Run: headless pygame with SDL's dummy video driver; simulated clock (each Clock.tick advances the game by its frame time, no real sleeping); random seed 0; keys injected as events and as key.get_pressed() state; no mouse input.
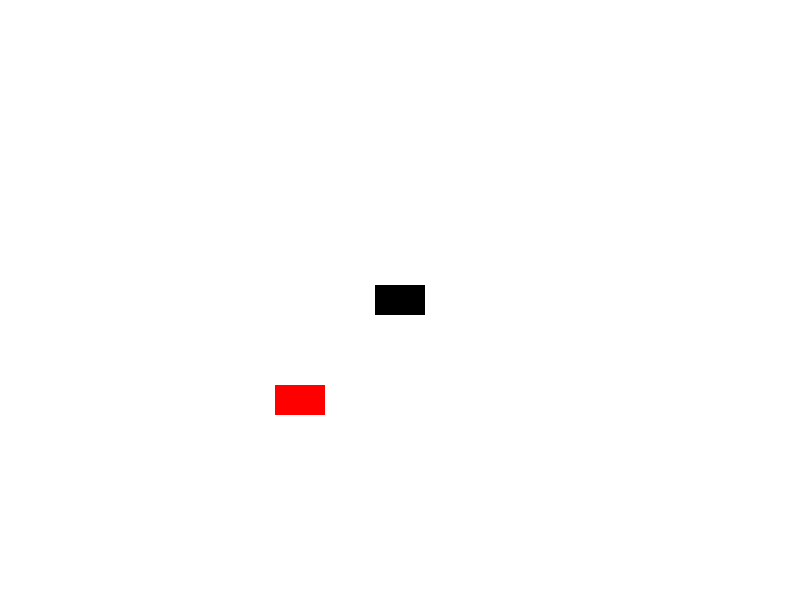
Frame 1 of 4 · flips 1–60 · no input
Frame 2 of 4 · flips 61–180 · tapped SPACE, RETURN · held RIGHT (→), D · screen unchanged from frame 1, image omitted
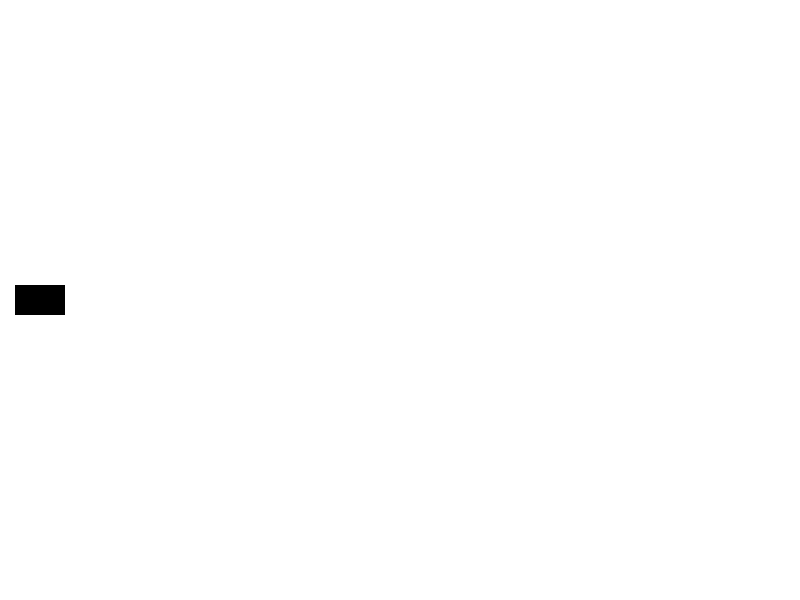
Frame 3 of 4 · flips 181–300 · held DOWN (↓), S
Frame 4 of 4 · flips 301–420 · held LEFT (←), A, UP (↑), W · screen unchanged from frame 3, image omitted

The pygame program that drew these frames:

import pygame
import sys
import math

pygame.init()

tela = pygame.display.set_mode((800, 600))
fps = pygame.time.Clock()
rodando = True

x, y = 300, 400
angulo = 0
velocidade = 3
velocidade_rot = 3

x2, y2 = 400, 300
angulo2 = 0

while rodando == True:
    for event in pygame.event.get():
        if event.type == pygame.QUIT:
            exit()
    fps.tick(60)
    tela.fill("white")
   
    #jogadores e movimento
            
            #player 1
    tecla = pygame.key.get_pressed()

    if tecla[pygame.K_LEFT]:
        angulo +=  velocidade_rot
    if tecla[pygame.K_RIGHT]:
        angulo -= velocidade_rot

    dx = math.cos(math.radians(angulo))
    dy = -math.sin(math.radians(angulo))

    if tecla[pygame.K_UP]:
        x += velocidade * dx
        y += velocidade * dy 

    if tecla[pygame.K_DOWN]:
        x -= velocidade * dx 
        y -= velocidade * dy

    tank1 = pygame.Surface((50, 30), pygame.SRCALPHA)
    tank1.fill ((255,0,0 ))

    tank1_virado = pygame.transform.rotate(tank1, angulo)
    rect = tank1_virado.get_rect(center=(x,y))

    tela.blit(tank1_virado, rect.topleft)
            
            #player 2
    
    if tecla[pygame.K_a]:
        angulo2 +=  velocidade_rot
    if tecla[pygame.K_d]:
        angulo2 -= velocidade_rot

    dx2 = math.cos(math.radians(angulo2))
    dy2 = -math.sin(math.radians(angulo2))

    if tecla[pygame.K_w]:
        x2 += velocidade * dx2
        y2 += velocidade * dy2 

    if tecla[pygame.K_s]:
        x2 -= velocidade * dx2 
        y2 -= velocidade * dy2

    tank2 = pygame.Surface((50, 30), pygame.SRCALPHA)
    tank2.fill ((0,0,0 ))

    tank2_virado = pygame.transform.rotate(tank2, angulo2)
    rect2 = tank2_virado.get_rect(center=(x2,y2))

    tela.blit(tank2_virado, rect2.topleft)
    




    pygame.display.flip()
